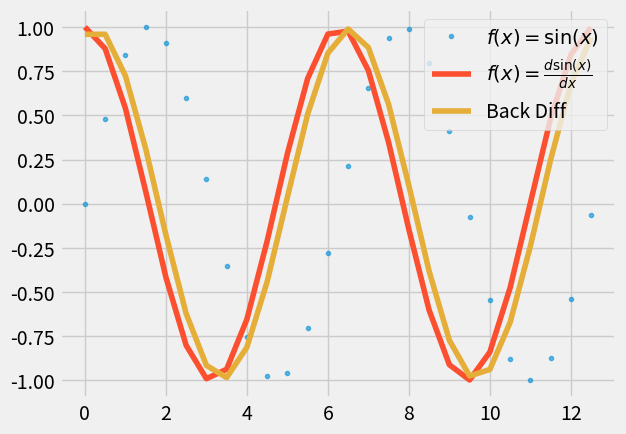

Here is the Python script that generated this plot:
#!/usr/bin/env python3
'''
Let's explore numerical differencing! Forward Difference Equation
'''

import numpy as np
import matplotlib.pyplot as plt

plt.style.use('fivethirtyeight')


def fwd_diff(y, dx):
    '''Return forward diff approx of 1st derivative'''

    dydx = np.zeros(y.size)

    # Forward diff:
    dydx[1:] = (y[1:] - y[:-1]) / dx

    # last point:
    dydx[0] = (y[1] - y[0]) / dx

    return dydx

deltax = 0.5
x = np.arange(0, 4*np.pi, deltax)

fx = np.sin(x)
fxd1 = np.cos(x)

fig, ax = plt.subplots(1, 1)
ax.plot(x, fx, '.', alpha=.6, label=r'$f(x) = \sin(x)$')
ax.plot(x, fxd1, label=r'$f(x) = \frac{d\sin(x)}{dx}$')

ax.plot(x, fwd_diff(fx, deltax), label='Back Diff')

ax.legend(loc='upper right')
plt.show()